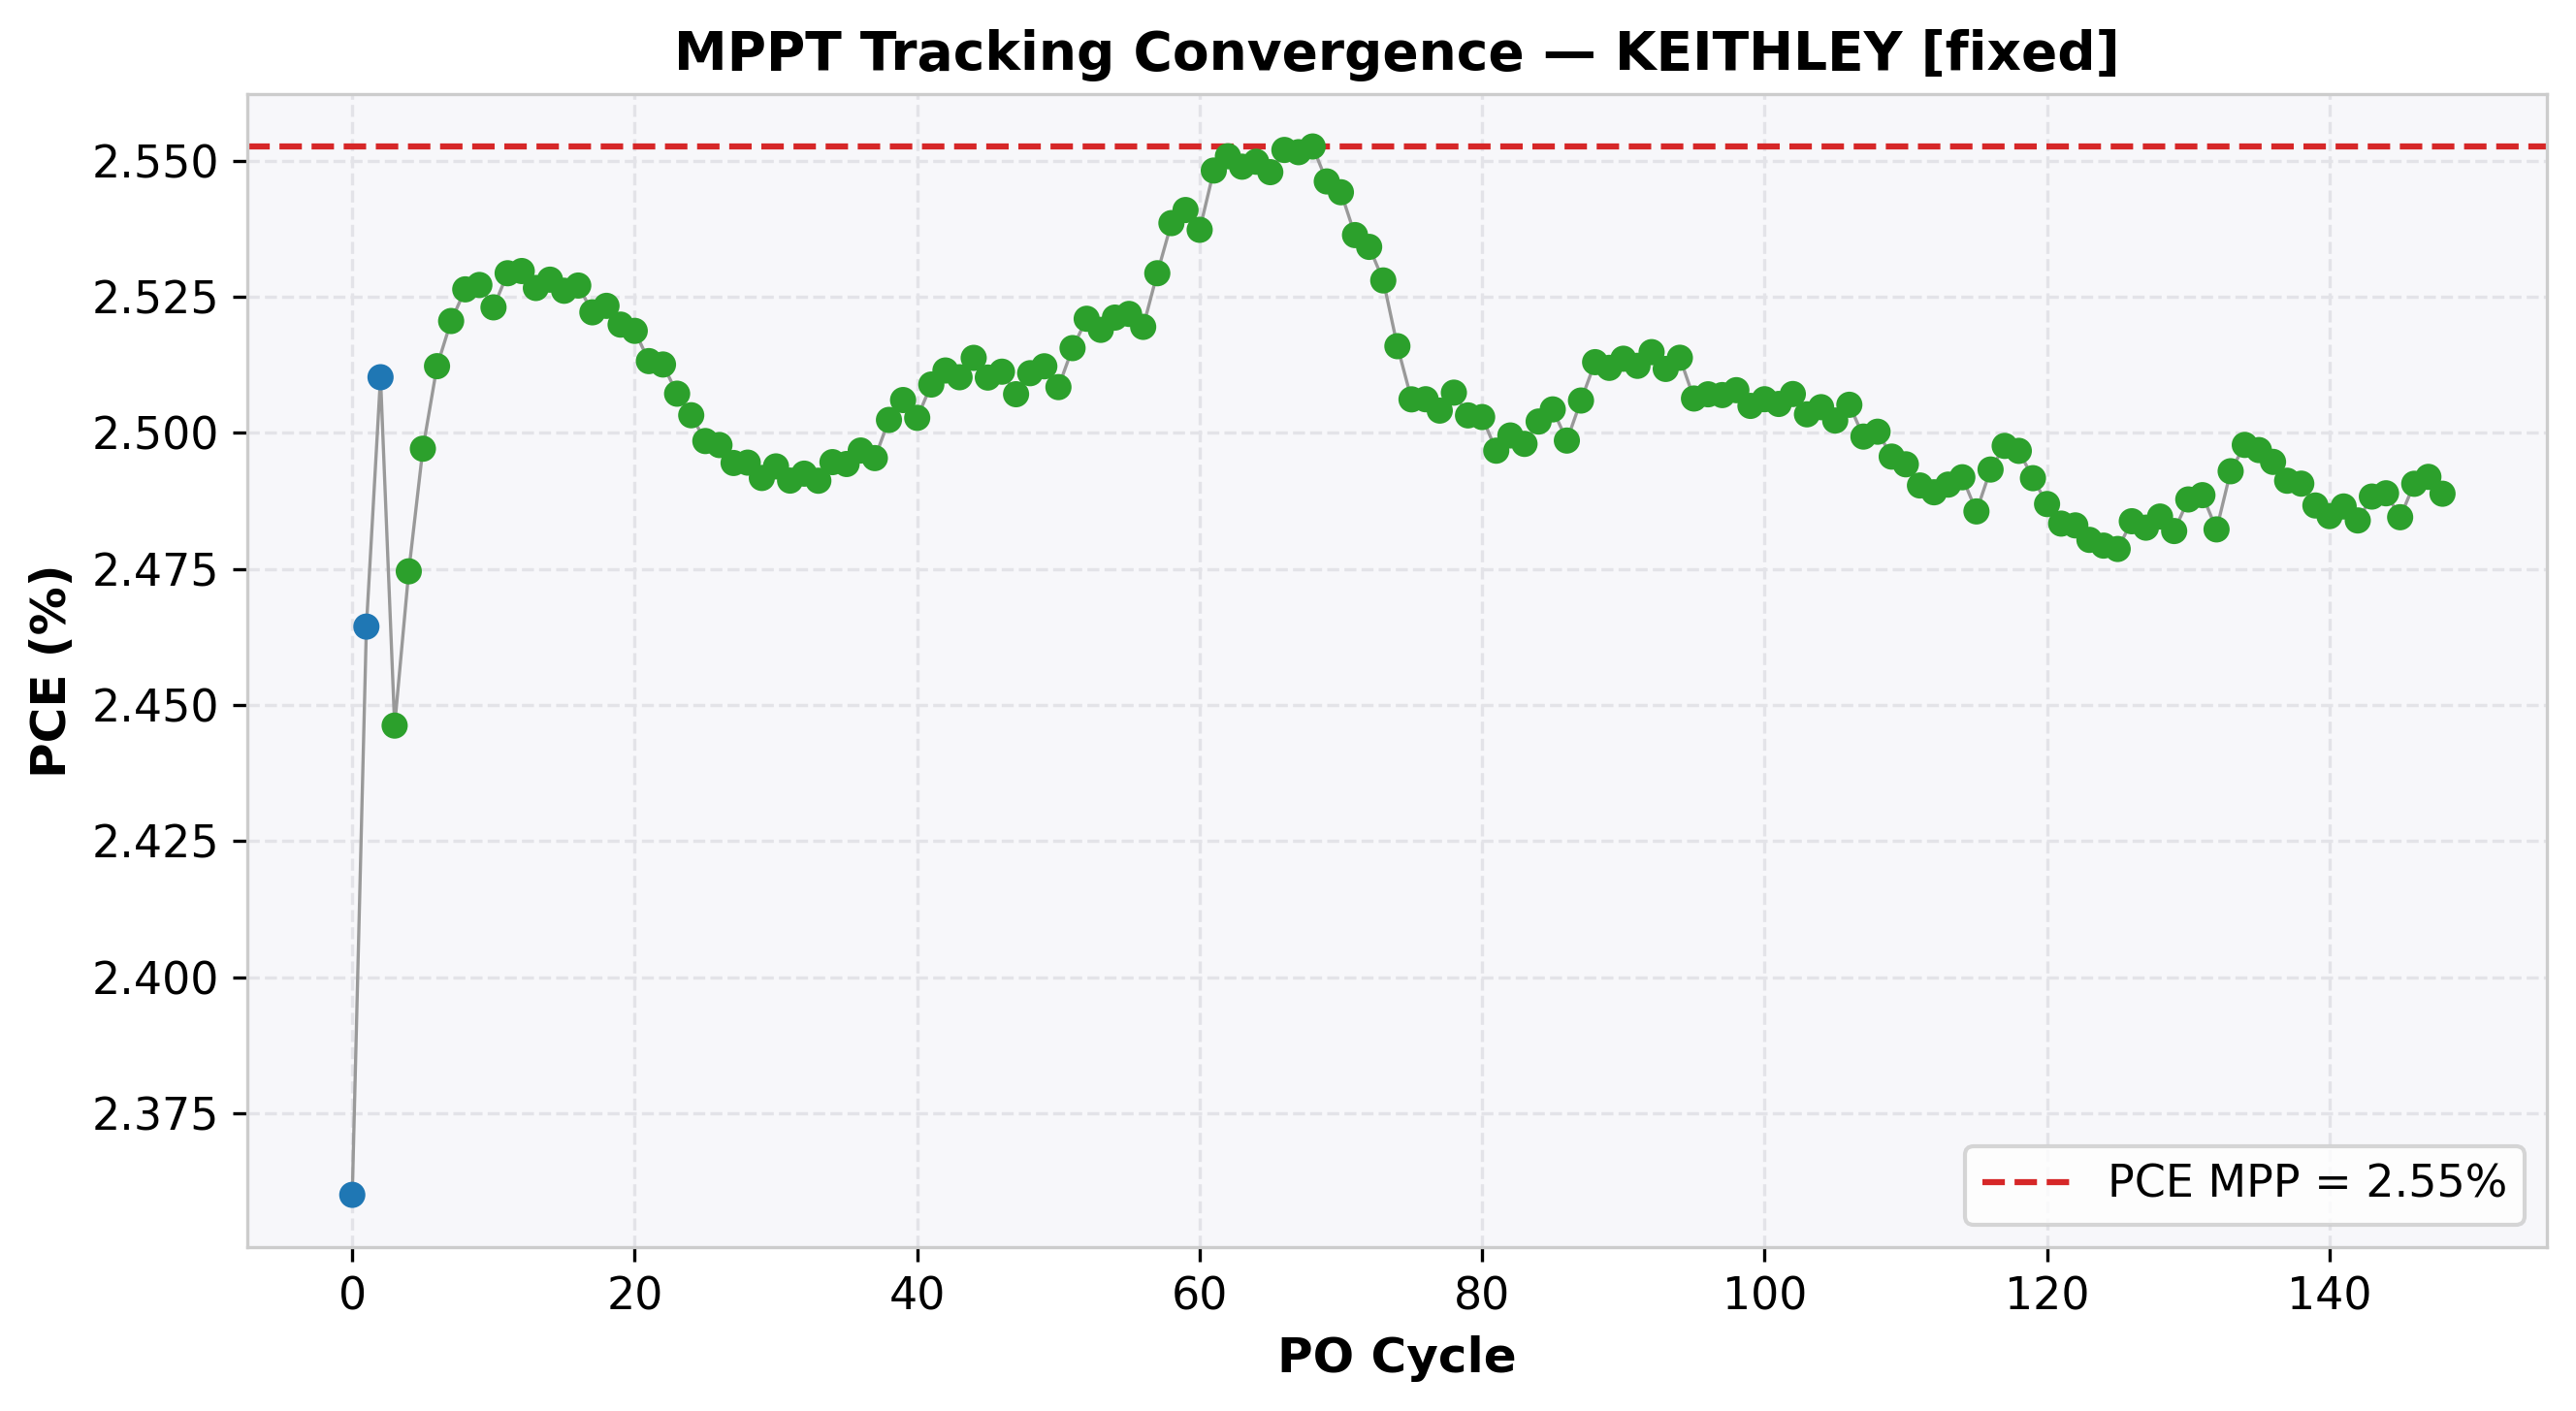

Values plotted in this chart, from the file beside it:
cycle, time(s), voltage(V), j_current(mA/cm²), power(mW), power_density(mW/cm²), PCE(%), direction, step, mode
0, 2.04, 0.7, -3.371, 11.8, 2.36, 2.36, 1, 0.05, EXPLORE
1, 4.055, 0.75, -3.286, 12.32, 2.464, 2.464, 1, 0.05, EXPLORE
2, 6.067, 0.8, -3.138, 12.55, 2.51, 2.51, 1, 0.05, EXPLORE
3, 8.08, 0.85, -2.878, 12.23, 2.446, 2.446, -1, 0.01, REFINE
4, 10.1, 0.84, -2.946, 12.37, 2.475, 2.475, -1, 0.01, REFINE
5, 12.11, 0.83, -3.009, 12.49, 2.497, 2.497, -1, 0.01, REFINE
6, 14.13, 0.82, -3.064, 12.56, 2.512, 2.512, -1, 0.01, REFINE
7, 16.15, 0.81, -3.112, 12.6, 2.521, 2.521, -1, 0.01, REFINE
8, 18.17, 0.8, -3.158, 12.63, 2.526, 2.526, -1, 0.01, REFINE
9, 20.19, 0.79, -3.199, 12.64, 2.527, 2.527, -1, 0.01, REFINE
10, 22.21, 0.78, -3.235, 12.62, 2.523, 2.523, 1, 0.01, REFINE
11, 24.23, 0.79, -3.202, 12.65, 2.529, 2.529, 1, 0.01, REFINE
12, 26.25, 0.8, -3.162, 12.65, 2.53, 2.53, 1, 0.01, REFINE
13, 28.27, 0.81, -3.119, 12.63, 2.527, 2.527, -1, 0.01, REFINE
14, 30.29, 0.8, -3.16, 12.64, 2.528, 2.528, -1, 0.01, REFINE
15, 32.3, 0.79, -3.198, 12.63, 2.526, 2.526, 1, 0.01, REFINE
16, 34.33, 0.8, -3.159, 12.64, 2.527, 2.527, 1, 0.01, REFINE
17, 36.35, 0.81, -3.114, 12.61, 2.522, 2.522, -1, 0.01, REFINE
18, 38.37, 0.8, -3.154, 12.62, 2.523, 2.523, -1, 0.01, REFINE
19, 40.39, 0.79, -3.19, 12.6, 2.52, 2.52, 1, 0.01, REFINE
20, 42.4, 0.8, -3.148, 12.59, 2.519, 2.519, -1, 0.01, REFINE
21, 44.44, 0.79, -3.181, 12.57, 2.513, 2.513, 1, 0.01, REFINE
22, 46.47, 0.8, -3.141, 12.56, 2.513, 2.513, -1, 0.01, REFINE
23, 48.48, 0.79, -3.174, 12.54, 2.507, 2.507, 1, 0.01, REFINE
24, 50.48, 0.8, -3.129, 12.52, 2.503, 2.503, -1, 0.01, REFINE
25, 52.49, 0.79, -3.163, 12.49, 2.499, 2.499, 1, 0.01, REFINE
26, 54.51, 0.8, -3.122, 12.49, 2.498, 2.498, -1, 0.01, REFINE
27, 56.53, 0.79, -3.158, 12.47, 2.494, 2.494, 1, 0.01, REFINE
28, 58.54, 0.8, -3.118, 12.47, 2.495, 2.495, 1, 0.01, REFINE
29, 60.56, 0.81, -3.076, 12.46, 2.492, 2.492, -1, 0.01, REFINE
30, 62.58, 0.8, -3.117, 12.47, 2.494, 2.494, -1, 0.01, REFINE
31, 64.6, 0.79, -3.153, 12.46, 2.491, 2.491, 1, 0.01, REFINE
32, 66.62, 0.8, -3.116, 12.46, 2.493, 2.493, 1, 0.01, REFINE
33, 68.64, 0.81, -3.076, 12.46, 2.491, 2.491, -1, 0.01, REFINE
34, 70.65, 0.8, -3.118, 12.47, 2.495, 2.495, -1, 0.01, REFINE
35, 72.67, 0.79, -3.157, 12.47, 2.494, 2.494, 1, 0.01, REFINE
36, 74.69, 0.8, -3.121, 12.48, 2.497, 2.497, 1, 0.01, REFINE
37, 76.7, 0.81, -3.081, 12.48, 2.495, 2.495, -1, 0.01, REFINE
38, 78.72, 0.8, -3.128, 12.51, 2.502, 2.502, -1, 0.01, REFINE
39, 80.74, 0.79, -3.172, 12.53, 2.506, 2.506, -1, 0.01, REFINE
40, 82.76, 0.78, -3.209, 12.51, 2.503, 2.503, 1, 0.01, REFINE
41, 84.78, 0.79, -3.176, 12.54, 2.509, 2.509, 1, 0.01, REFINE
42, 86.8, 0.8, -3.139, 12.56, 2.511, 2.511, 1, 0.01, REFINE
43, 88.82, 0.81, -3.099, 12.55, 2.51, 2.51, -1, 0.01, REFINE
44, 90.84, 0.8, -3.142, 12.57, 2.514, 2.514, -1, 0.01, REFINE
45, 92.86, 0.79, -3.177, 12.55, 2.51, 2.51, 1, 0.01, REFINE
46, 94.88, 0.8, -3.139, 12.56, 2.511, 2.511, 1, 0.01, REFINE
47, 96.89, 0.81, -3.095, 12.54, 2.507, 2.507, -1, 0.01, REFINE
48, 98.91, 0.8, -3.139, 12.55, 2.511, 2.511, -1, 0.01, REFINE
49, 100.9, 0.79, -3.18, 12.56, 2.512, 2.512, -1, 0.01, REFINE
50, 103, 0.78, -3.216, 12.54, 2.508, 2.508, 1, 0.01, REFINE
51, 105, 0.79, -3.184, 12.58, 2.516, 2.516, 1, 0.01, REFINE
52, 107, 0.8, -3.151, 12.6, 2.521, 2.521, 1, 0.01, REFINE
53, 109, 0.81, -3.11, 12.59, 2.519, 2.519, -1, 0.01, REFINE
54, 111, 0.8, -3.151, 12.61, 2.521, 2.521, -1, 0.01, REFINE
55, 113, 0.79, -3.192, 12.61, 2.522, 2.522, -1, 0.01, REFINE
56, 115.1, 0.78, -3.23, 12.6, 2.519, 2.519, 1, 0.01, REFINE
57, 117.1, 0.79, -3.202, 12.65, 2.529, 2.529, 1, 0.01, REFINE
58, 119.1, 0.8, -3.173, 12.69, 2.539, 2.539, 1, 0.01, REFINE
59, 121.1, 0.81, -3.137, 12.7, 2.541, 2.541, 1, 0.01, REFINE
... 89 more rows
